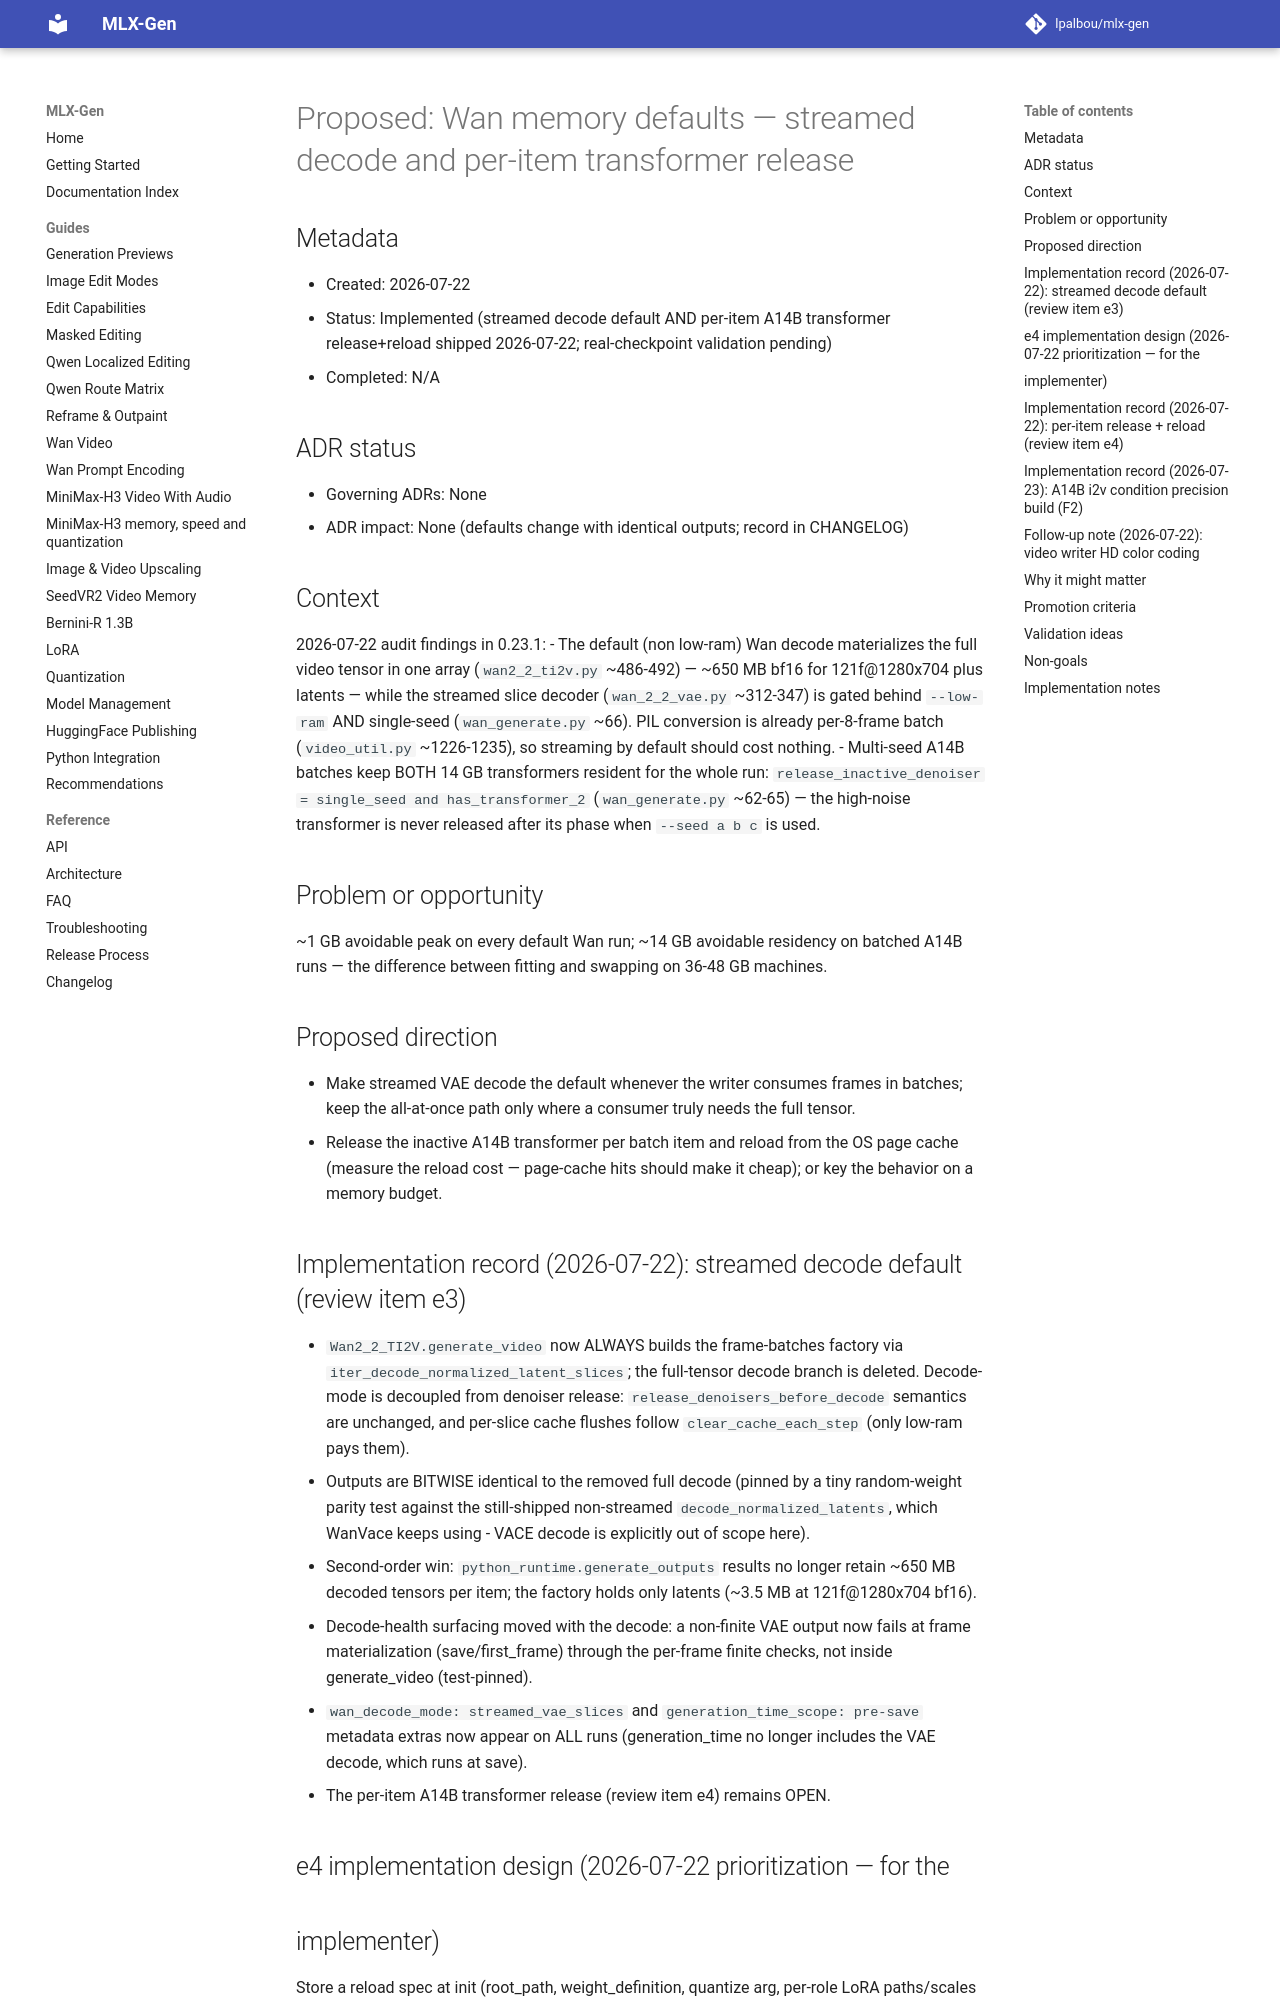

repository: lpalbou/mlx-gen · page: backlog/proposed/0089_wan_memory_defaults/index.html · generator: mkdocs

# Proposed: Wan memory defaults — streamed decode and per-item transformer release

## Metadata

- Created: 2026-07-22
- Status: Implemented (streamed decode default AND per-item A14B transformer
  release+reload shipped 2026-07-22; real-checkpoint validation pending)
- Completed: N/A

## ADR status

- Governing ADRs: None
- ADR impact: None (defaults change with identical outputs; record in CHANGELOG)

## Context

2026-07-22 audit findings in 0.23.1:
- The default (non low-ram) Wan decode materializes the full video tensor in one
  array (`wan2_2_ti2v.py` ~486-492) — ~650 MB bf16 for 121f@1280x704 plus latents —
  while the streamed slice decoder (`wan_2_2_vae.py` ~312-347) is gated behind
  `--low-ram` AND single-seed (`wan_generate.py` ~66). PIL conversion is already
  per-8-frame batch (`video_util.py` ~1226-1235), so streaming by default should
  cost nothing.
- Multi-seed A14B batches keep BOTH 14 GB transformers resident for the whole run:
  `release_inactive_denoiser = single_seed and has_transformer_2`
  (`wan_generate.py` ~62-65) — the high-noise transformer is never released after
  its phase when `--seed a b c` is used.

## Problem or opportunity

~1 GB avoidable peak on every default Wan run; ~14 GB avoidable residency on batched
A14B runs — the difference between fitting and swapping on 36-48 GB machines.

## Proposed direction

- Make streamed VAE decode the default whenever the writer consumes frames in
  batches; keep the all-at-once path only where a consumer truly needs the full
  tensor.
- Release the inactive A14B transformer per batch item and reload from the OS page
  cache (measure the reload cost — page-cache hits should make it cheap); or key the
  behavior on a memory budget.

## Implementation record (2026-07-22): streamed decode default (review item e3)

- `Wan2_2_TI2V.generate_video` now ALWAYS builds the frame-batches factory via
  `iter_decode_normalized_latent_slices`; the full-tensor decode branch is
  deleted. Decode-mode is decoupled from denoiser release:
  `release_denoisers_before_decode` semantics are unchanged, and per-slice cache
  flushes follow `clear_cache_each_step` (only low-ram pays them).
- Outputs are BITWISE identical to the removed full decode (pinned by a tiny
  random-weight parity test against the still-shipped non-streamed
  `decode_normalized_latents`, which WanVace keeps using - VACE decode is
  explicitly out of scope here).
- Second-order win: `python_runtime.generate_outputs` results no longer retain
  ~650 MB decoded tensors per item; the factory holds only latents (~3.5 MB at
  121f@1280x704 bf16).
- Decode-health surfacing moved with the decode: a non-finite VAE output now
  fails at frame materialization (save/first_frame) through the per-frame finite
  checks, not inside generate_video (test-pinned).
- `wan_decode_mode: streamed_vae_slices` and `generation_time_scope: pre-save`
  metadata extras now appear on ALL runs (generation_time no longer includes the
  VAE decode, which runs at save).
- The per-item A14B transformer release (review item e4) remains OPEN.

## e4 implementation design (2026-07-22 prioritization — for the
